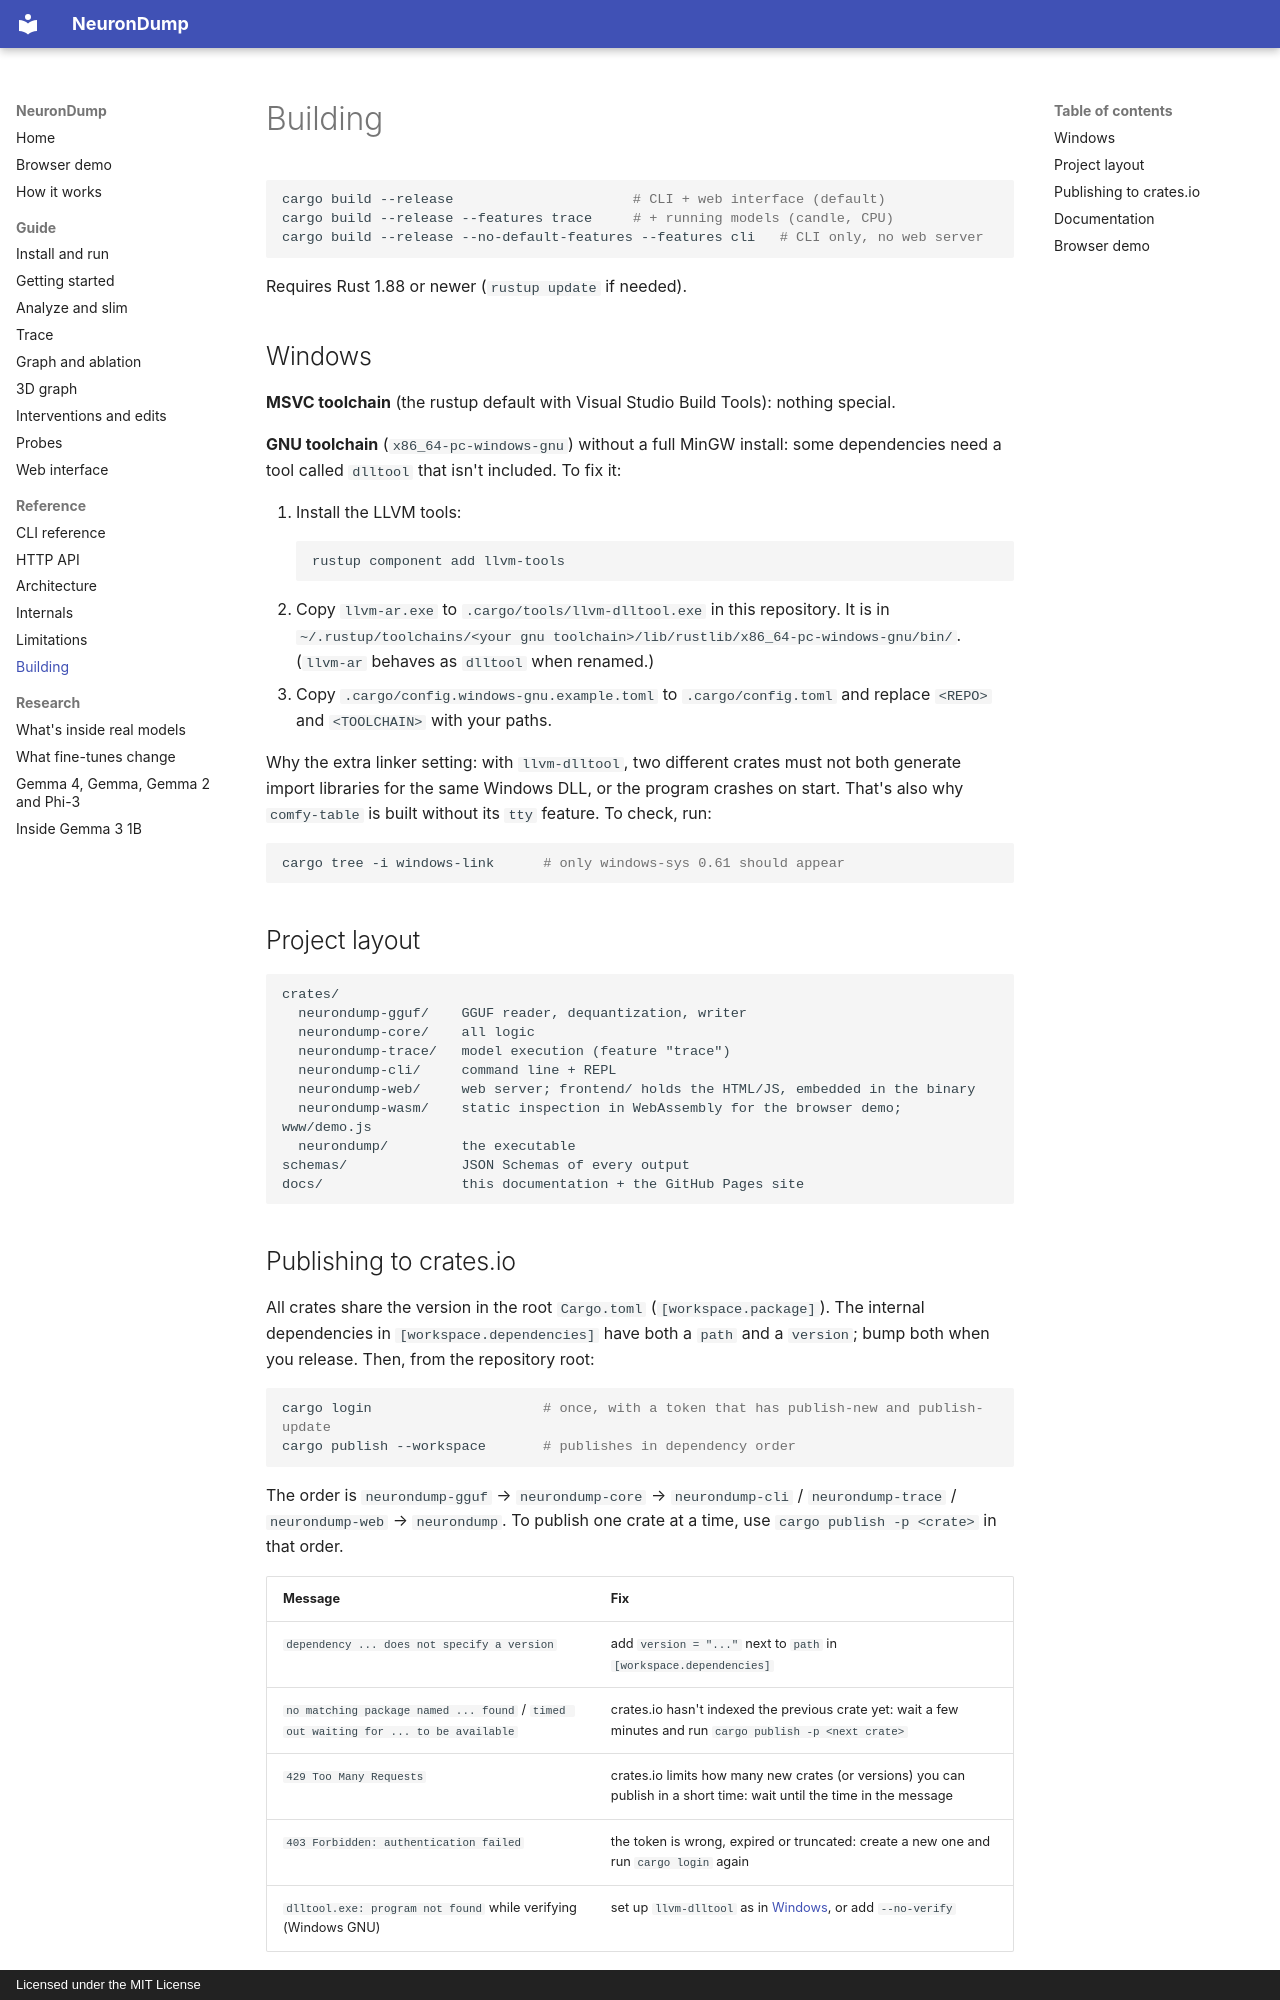

repository: aymen94/NeuronDump · page: building/index.html · generator: mkdocs · copyright: Licensed under the MIT License

# Building

```sh
cargo build --release                      # CLI + web interface (default)
cargo build --release --features trace     # + running models (candle, CPU)
cargo build --release --no-default-features --features cli   # CLI only, no web server
```

Requires Rust 1.88 or newer (`rustup update` if needed).

## Windows

**MSVC toolchain** (the rustup default with Visual Studio Build Tools): nothing special.

**GNU toolchain** (`x86_64-pc-windows-gnu`) without a full MinGW install: some dependencies
need a tool called `dlltool` that isn't included. To fix it:

1. Install the LLVM tools:
   ```sh
   rustup component add llvm-tools
   ```
2. Copy `llvm-ar.exe` to `.cargo/tools/llvm-dlltool.exe` in this repository. It is in
   `~/.rustup/toolchains/<your gnu toolchain>/lib/rustlib/x86_64-pc-windows-gnu/bin/`.
   (`llvm-ar` behaves as `dlltool` when renamed.)
3. Copy `.cargo/config.windows-gnu.example.toml` to `.cargo/config.toml` and replace `<REPO>`
   and `<TOOLCHAIN>` with your paths.

Why the extra linker setting: with `llvm-dlltool`, two different crates must not both
generate import libraries for the same Windows DLL, or the program crashes on start. That's
also why `comfy-table` is built without its `tty` feature. To check, run:

```sh
cargo tree -i windows-link      # only windows-sys 0.61 should appear
```

## Project layout

```
crates/
  neurondump-gguf/    GGUF reader, dequantization, writer
  neurondump-core/    all logic
  neurondump-trace/   model execution (feature "trace")
  neurondump-cli/     command line + REPL
  neurondump-web/     web server; frontend/ holds the HTML/JS, embedded in the binary
  neurondump-wasm/    static inspection in WebAssembly for the browser demo; www/demo.js
  neurondump/         the executable
schemas/              JSON Schemas of every output
docs/                 this documentation + the GitHub Pages site
```

## Publishing to crates.io

All crates share the version in the root `Cargo.toml` (`[workspace.package]`). The internal
dependencies in `[workspace.dependencies]` have both a `path` and a `version`; bump both when
you release. Then, from the repository root:

```sh
cargo login                     # once, with a token that has publish-new and publish-update
cargo publish --workspace       # publishes in dependency order
```

The order is `neurondump-gguf` → `neurondump-core` → `neurondump-cli` / `neurondump-trace` /
`neurondump-web` → `neurondump`. To publish one crate at a time, use `cargo publish -p <crate>`
in that order.

| Message | Fix |
|---|---|
| `dependency ... does not specify a version` | add `version = "..."` next to `path` in `[workspace.dependencies]` |
| `no matching package named ... found` / `timed out waiting for ... to be available` | crates.io hasn't indexed the previous crate yet: wait a few minutes and run `cargo publish -p <next crate>` |
| `429 Too Many Requests` | crates.io limits how many new crates (or versions) you can publish in a short time: wait until the time in the message |
| `403 Forbidden: authentication failed` | the token is wrong, expired or truncated: create a new one and run `cargo login` again |
| `dlltool.exe: program not found` while verifying (Windows GNU) | set up `llvm-dlltool` as in [Windows](#windows), or add `--no-verify` |
